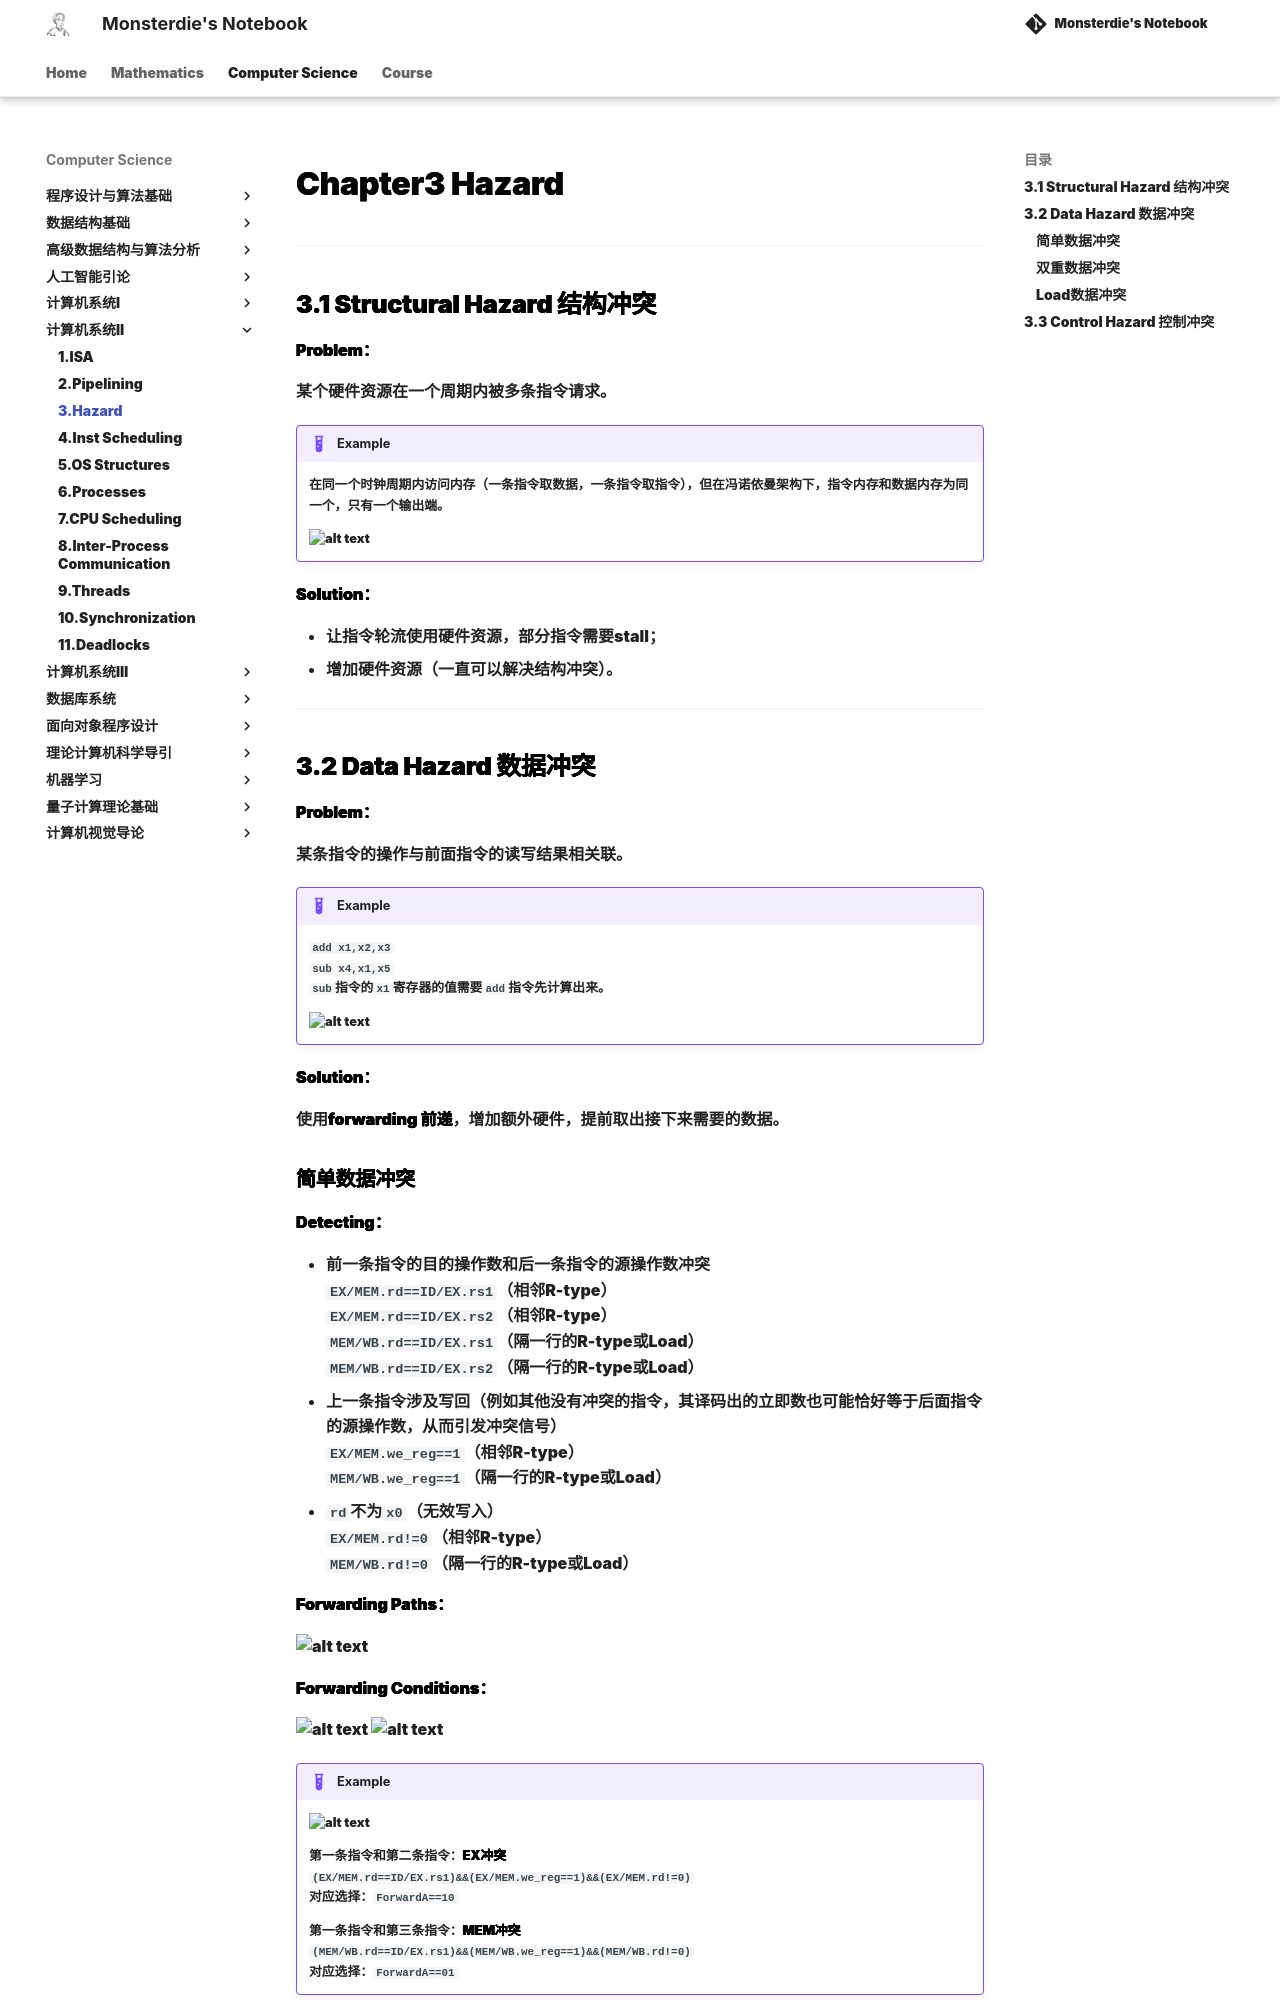

repository: monsterdie12138/Notebook · page: Computer Science/System2/Chapter3/index.html · generator: mkdocs

---
comments: true
---

<span style="font-family: 'Times New Roman';">

# Chapter3 Hazard

***

## 3.1 Structural Hazard 结构冲突

**Problem：**

某个硬件资源在一个周期内被多条指令请求。

!!! Example
    在同一个时钟周期内访问内存（一条指令取数据，一条指令取指令），但在冯诺依曼架构下，指令内存和数据内存为同一个，只有一个输出端。  

    ![alt text](image/4.1.jpg)

**Solution：**

* 让指令轮流使用硬件资源，部分指令需要stall；
* 增加硬件资源（一直可以解决结构冲突）。

***

## 3.2 Data Hazard 数据冲突

**Problem：**

某条指令的操作与前面指令的读写结果相关联。

!!! Example
    `add x1,x2,x3`  
    `sub x4,x1,x5`  
    `sub`指令的`x1`寄存器的值需要`add`指令先计算出来。  

    ![alt text](image/4.2.jpg)

**Solution：**
  
使用**forwarding 前递**，增加额外硬件，提前取出接下来需要的数据。

### 简单数据冲突

**Detecting：**

* 前一条指令的目的操作数和后一条指令的源操作数冲突  
  `EX/MEM.rd==ID/EX.rs1`（相邻R-type）  
  `EX/MEM.rd==ID/EX.rs2`（相邻R-type）  
  `MEM/WB.rd==ID/EX.rs1`（隔一行的R-type或Load）  
  `MEM/WB.rd==ID/EX.rs2`（隔一行的R-type或Load）  
* 上一条指令涉及写回（例如其他没有冲突的指令，其译码出的立即数也可能恰好等于后面指令的源操作数，从而引发冲突信号）  
  `EX/MEM.we_reg==1`（相邻R-type）  
  `MEM/WB.we_reg==1`（隔一行的R-type或Load）  
* `rd`不为`x0`（无效写入）  
  `EX/MEM.rd!=0`（相邻R-type）  
  `MEM/WB.rd!=0`（隔一行的R-type或Load）  

**Forwarding Paths：**

![alt text](image/4.10.jpg)

**Forwarding Conditions：**

![alt text](image/4.4.jpg)
![alt text](image/4.5.jpg)

!!! Example
    ![alt text](image/4.6.jpg)  

    第一条指令和第二条指令：**EX冲突**  
    `(EX/MEM.rd==ID/EX.rs1)&&(EX/MEM.we_reg==1)&&(EX/MEM.rd!=0)`  
    对应选择：`ForwardA==10`  

    第一条指令和第三条指令：**MEM冲突**  
    `(MEM/WB.rd==ID/EX.rs1)&&(MEM/WB.we_reg==1)&&(MEM/WB.rd!=0)`  
    对应选择：`ForwardA==01`
